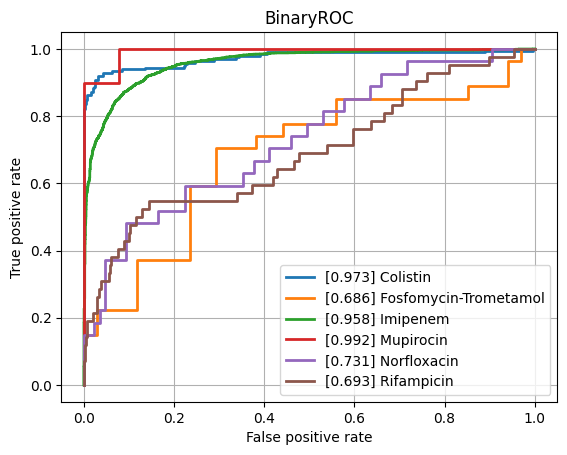

Values plotted in this chart, from the file beside it:
class, ROCAUC, n_positives, n_negatives
Amikacin, 0.7584, 114, 805
Amoxicillin-Clavulanic acid, 0.8406, 1516, 1085
Ampicillin, 0.8773, 2827, 601
Ampicillin-Amoxicillin, 0.8942, 1209, 42
Cefazolin, 0.8835, 116, 58
Cefepime, 0.8534, 987, 1757
Cefpodoxime, 0.8197, 44, 30
Ceftazidime, 0.8355, 1320, 1941
Ceftriaxone, 0.8197, 1193, 1694
Cefuroxime, 0.8801, 878, 129
Ciprofloxacin, 0.8279, 2433, 3498
Clindamycin, 0.8751, 1357, 491
Colistin, 0.9733, 196, 446
Cotrimoxazole, 0.8378, 3092, 3641
Ertapenem, 0.7676, 35, 861
Erythromycin, 0.8696, 1203, 341
Fosfomycin, 0.8053, 389, 755
Fosfomycin-Trometamol, 0.6863, 27, 34
Fusidic acid, 0.786, 128, 141
Gentamicin, 0.93, 3137, 1794
Imipenem, 0.9583, 2793, 3115
Levofloxacin, 0.8446, 613, 675
Meropenem, 0.8981, 795, 3153
Mupirocin, 0.9923, 10, 39
Nitrofurantoin, 0.8088, 36, 186
Norfloxacin, 0.7312, 27, 85
Oxacillin, 0.8371, 424, 282
Penicillin, 0.8977, 457, 43
Piperacillin-Tazobactam, 0.832, 2058, 2514
Rifampicin, 0.6928, 42, 776
Teicoplanin, 0.7863, 9, 130
Tetracycline, 0.7929, 312, 447
Tobramycin, 0.7757, 140, 531
Vancomycin, 0.9469, 192, 2107
micro, 0.8966, , 
macro, 0.8417, , 
